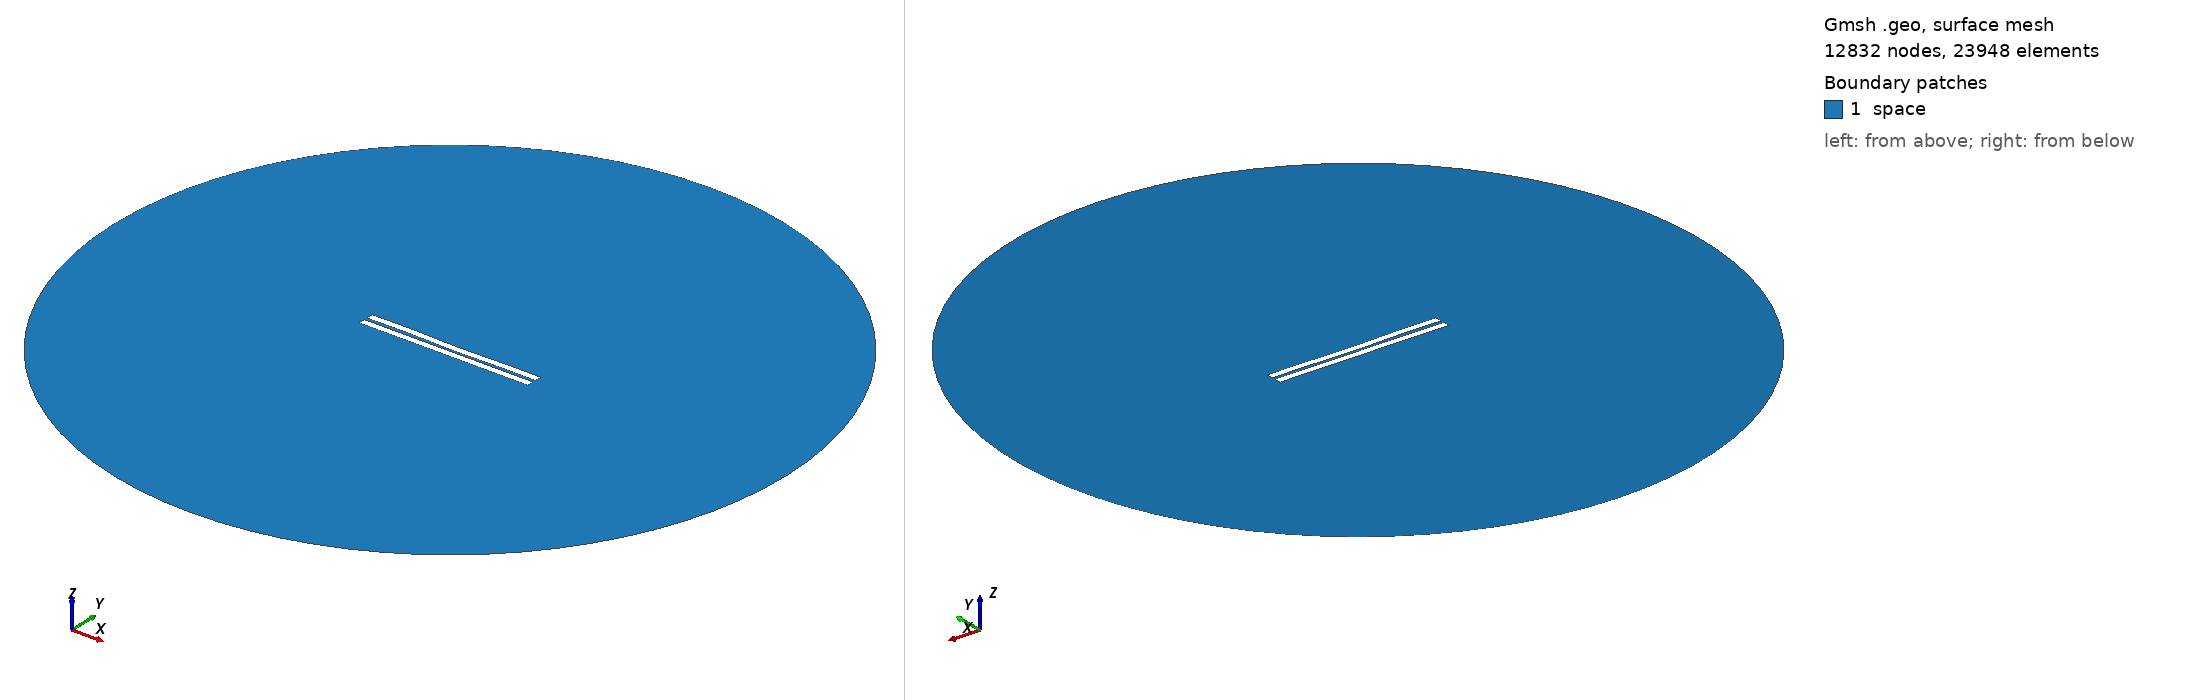

Gmsh geometry script, surface-meshed: 12832 nodes, 23948 surface elements. Boundary patches (legend numbers): 1 space. Left view from above one corner, right view from below the opposite corner. Legend entries are the model's physical surfaces. The drawing asked Gmsh for element sizes between 1% and 20% of the model's largest extent; the script's own settings can give other sizes.

=== 1270.geo (drawn) ===
//---------------------------------------
// Geometry kernel
//---------------------------------------

SetFactory("OpenCASCADE");



//---------------------------------------
// Parameters of the geometry
//---------------------------------------

// Overetch of the upper plate
overetch = 0.0;

// Distance between the plates
distance = 2.0;

// Discretization over the x axis (for the deformation)
nx = 50; 

// Length of the plate
L = 100 - overetch; 

// Number of modes
n = 4; 

// 1st mode coefficient
coeff(1) = -0.15;
beta(1) = 0.596864 * 3.1415926535 / L;

// 2nd mode coefficient
coeff(2) = -0.15;
beta(2) = 1.49418 * 3.1415926535 / L;

// 3rd mode coefficient
coeff(3) = 0.07499999999999998;
beta(3) = 2.50025 * 3.1415926535 / L;

// 4th mode coefficient
coeff(4) = 0.15;
beta(4) = 3.49999 * 3.1415926535 / L;



//---------------------------------------
// Upper plate (deformed rectangle)
//---------------------------------------

// Coordiantes of the upper plate
xmin = -50;
xmax = 50 - overetch;

// Height of the upper plate
yheight = 4 - 2 * overetch;

// Indexes of the points
UpperID[] = {};
LowerID[] = {};
LeftID[] = {};
RightID[] = {};

// Point index
p = 1;

// Horizontal edges
For i In {1:nx}
    x = xmin + (i-1)*(xmax - xmin)/(nx-1);

    y_bottom = distance / 2 + overetch;
    For j In {1:n}
        C = (Cosh(beta(j)*L) + Cos(beta(j)*L)) / (Sinh(beta(j)*L) + Sin(beta(j)*L));
        y_bottom  = y_bottom + coeff(j) * (Cosh(beta(j)*(x+50)) - Cos(beta(j)*(x+50)) - C * (Sinh(beta(j)*(x+50)) - Sin(beta(j)*(x+50))));
    EndFor

    y_top = y_bottom + yheight;

    Point(p) = {x, y_top, 0, 1.0};
    UpperID[i] = p;
    p = p + 1;

    Point(p) = {x, y_bottom, 0, 1.0};
    LowerID[i] = p;
    p = p + 1;
EndFor

// Create point lists
UpperPts[] = {}; LowerPts[] = {};
For i In {1:nx}
  UpperPts[] += {UpperID[i]};
  LowerPts[] += {LowerID[i]};
EndFor

// Build splines
Spline(1) = {UpperPts[]};
Spline(2) = {LowerPts[]};
Line(3) = {LowerPts[nx-1], UpperPts[nx-1]};
Line(4) = {LowerPts[0], UpperPts[0]};

// Build the plane surface
Curve Loop(1) = {2, 3, -1, -4};
Plane Surface(1) = {1};



//---------------------------------------
// Lower plate (rectangle)
//---------------------------------------

// Vertices
Point(1001) = {-50, -1, 0, 1.0};
Point(1002) = { 50, -1, 0, 1.0};
Point(1003) = { 50,  -5, 0, 1.0};
Point(1004) = {-50,  -5, 0, 1.0};

// Edges
Line(5) = {1001, 1002};
Line(6) = {1002, 1003};
Line(7) = {1003, 1004};
Line(8) = {1004, 1001};

// Plane surface
Line Loop(2) = {5, 6, 7, 8};
Plane Surface(2) = {2}; 



//---------------------------------------
// Outer (fictious) boundary
//---------------------------------------

// Points
Point(1005) = {0, 0, 0};       // Center
Point(1006) = {200, 0, 0};     // Start point
Point(1007) = {0, 200, 0};     // 90 degrees
Point(1008) = {-200, 0, 0};    // 180 degrees
Point(1009) = {0, -200, 0};    // 270 degrees

// Circle arcs (each needs start, center, end)
Circle(9) = {1006, 1005, 1007};
Circle(10) = {1007, 1005, 1008};
Circle(11) = {1008, 1005, 1009};
Circle(12) = {1009, 1005, 1006};

// Plane surface for the entire domain
Curve Loop(3) = {9, 10, 11, 12};
Surface(3) = {3};

// Subtract the plates from the whole domain to obtain the actual domain where we want to solve the equations
BooleanDifference{ Surface{3}; Delete; }{ Surface{1}; Surface{2}; Delete; }




//---------------------------------------
// Transfinite Lines/Curves
//---------------------------------------

// Set the number of points on the boundaries
r = 7;

// Plates
Transfinite Curve {1, 2} = 50*r Using Progression 1;
Transfinite Curve {3, 4} = 2*r Using Progression 1;
Transfinite Line {5, 7} = 50*r Using Progression 1;
Transfinite Line {6, 8} = 2*r Using Progression 1;

// Outer boundary
Transfinite Line {9, 10, 11, 12} = 20 Using Progression 1;



//---------------------------------------
// Physical groups
//---------------------------------------                

// Physical curves (boundaries)
Physical Line("force_segment", 10) = {2};
Physical Line("upper_plate", 11) = {1, 3, 4};
Physical Line("lower_plate", 12) = {5, 6, 7, 8};
Physical Line("boundary", 20) = {9, 10, 11, 12};

// Physical Surfaces
Physical Surface("space", 30) = {3};



//---------------------------------------
// 6. Generate the Mesh
//---------------------------------------

// 2D mesh generation
Mesh 2;
